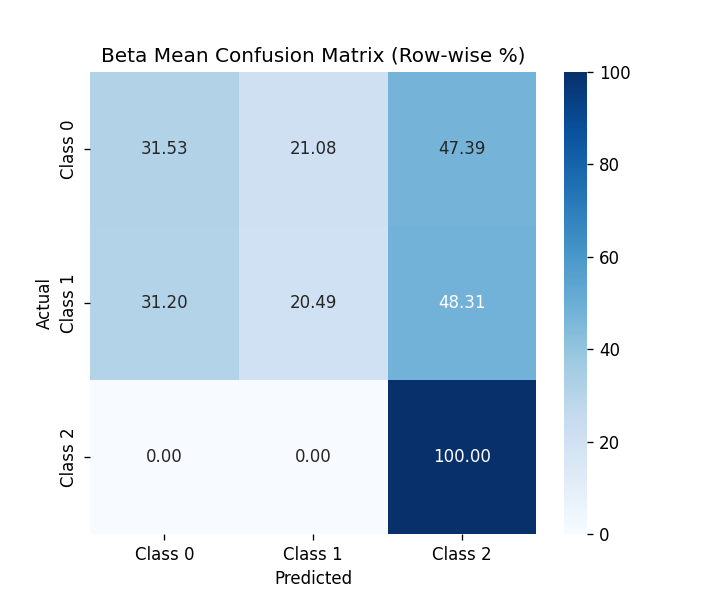

Values plotted in this chart, from the file beside it:
, Class 0, Class 1, Class 2
Class 0, 31.53, 21.08, 47.39
Class 1, 31.2, 20.49, 48.31
Class 2, 0.0, 0.0, 100.0
